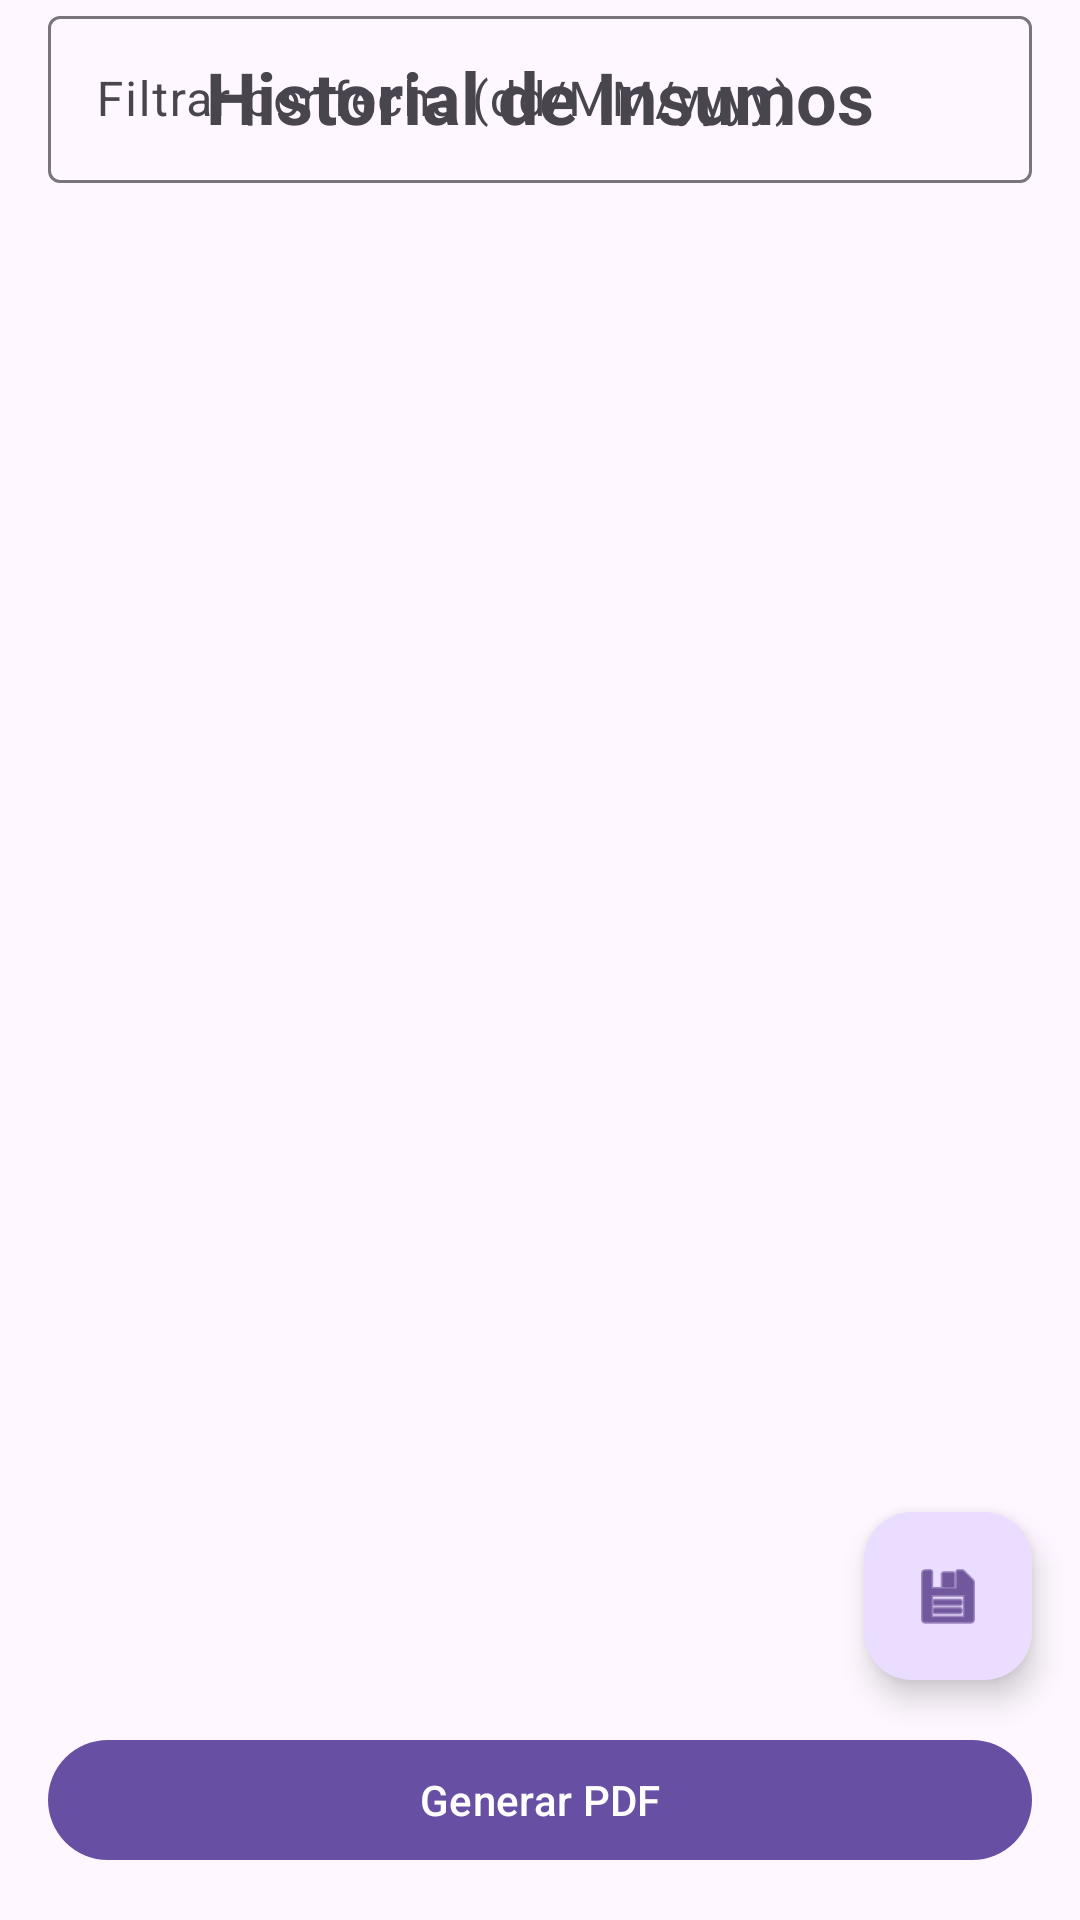

Write the Android layout XML for this screen, with the resource values it uses.
<!-- AndroidManifest.xml: application theme Theme.AppCompras -->
<!-- res/layout/activity_historial_insumos.xml -->
<?xml version="1.0" encoding="utf-8"?>
<androidx.constraintlayout.widget.ConstraintLayout xmlns:android="http://schemas.android.com/apk/res/android"
    xmlns:app="http://schemas.android.com/apk/res-auto"
    xmlns:tools="http://schemas.android.com/tools"
    android:layout_width="match_parent"
    android:layout_height="match_parent"
    tools:context=".HistorialInsumosActivity">

    <TextView
        android:id="@+id/tvTituloHistorialInsumos"
        android:layout_width="wrap_content"
        android:layout_height="wrap_content"
        android:layout_marginTop="16dp"
        android:text="Historial de Insumos"
        android:textSize="24sp"
        android:textStyle="bold"
        app:layout_constraintEnd_toEndOf="parent"
        app:layout_constraintStart_toStartOf="parent"
        app:layout_constraintTop_toTopOf="parent" />

    <com.google.android.material.textfield.TextInputLayout
        android:id="@+id/layoutFiltroFecha"
        android:layout_width="match_parent"
        android:layout_height="wrap_content"
        android:layout_marginHorizontal="16dp"
        android:layout_marginTop="8dp"
        android:hint="Filtrar por fecha (dd/MM/yyyy)">
        <com.google.android.material.textfield.TextInputEditText
            android:id="@+id/etFiltroFecha"
            android:layout_width="match_parent"
            android:layout_height="wrap_content"
            android:inputType="text" />
    </com.google.android.material.textfield.TextInputLayout>

    <androidx.recyclerview.widget.RecyclerView
        android:id="@+id/rvInsumos"
        android:layout_width="0dp"
        android:layout_height="0dp"
        android:layout_marginTop="8dp"
        app:layout_constraintBottom_toTopOf="@+id/btnGenerarPdfInsumos"
        app:layout_constraintEnd_toEndOf="parent"
        app:layout_constraintStart_toStartOf="parent"
        app:layout_constraintTop_toBottomOf="@+id/layoutFiltroFecha" />

    <com.google.android.material.button.MaterialButton
        android:id="@+id/btnGenerarPdfInsumos"
        android:layout_width="match_parent"
        android:layout_height="wrap_content"
        android:layout_margin="16dp"
        android:text="Generar PDF"
        app:layout_constraintBottom_toBottomOf="parent" />

    <com.google.android.material.floatingactionbutton.FloatingActionButton
        android:id="@+id/fabExportarInsumos"
        android:layout_width="wrap_content"
        android:layout_height="wrap_content"
        android:layout_marginEnd="16dp"
        android:layout_marginBottom="80dp"
        android:clickable="true"
        android:focusable="true"
        app:layout_constraintBottom_toBottomOf="parent"
        app:layout_constraintEnd_toEndOf="parent"
        app:srcCompat="@android:drawable/ic_menu_save" />

</androidx.constraintlayout.widget.ConstraintLayout>
<!-- resources referenced by this layout -->
<resources>
  <style name="Theme.AppCompras" parent="Base.Theme.AppCompras" />
  <style name="Base.Theme.AppCompras" parent="Theme.Material3.DayNight.NoActionBar">
          
          
      </style>
</resources>
